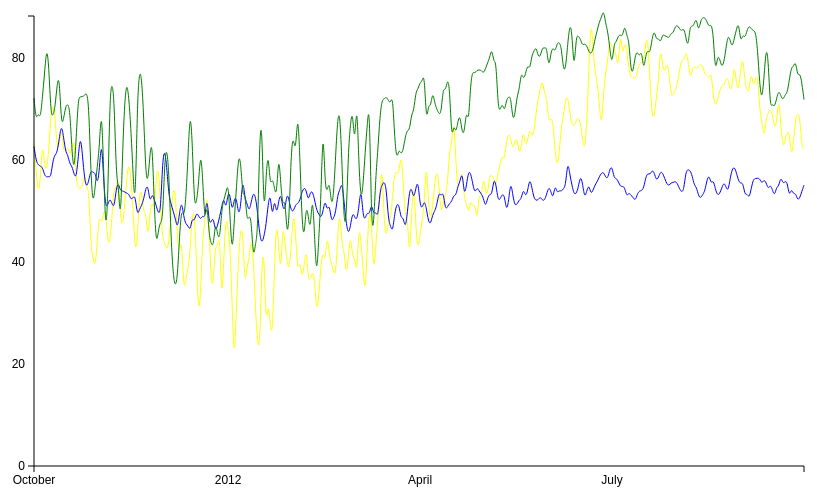
D3 v3 page, settled after 360 driven frames (6 s of simulated time); the page loaded 1 data file(s).


        //Margins
        var margin = {top: 20, right: 80, bottom: 30, left: 50},
                width = 900 - margin.left - margin.right,
                height = 500 - margin.top - margin.bottom;
        
        //Scales
        var x_scale = d3.time.scale()
                .range([0, width]);
        
        var y_scale = d3.scale.linear()
                .range([height, 0]);
                
        //Axis for the graph
        var x_axis = d3.svg.axis()
                .scale(x_scale)
                .orient("bottom")
                .ticks(5);
                        
        var y_axis = d3.svg.axis()
                .scale(y_scale)
                .orient("left")
                .ticks(5); 
        
        //Parse date
        var parse_date = d3.time.format("%Y%m%d").parse;

        //SVG canvas        
        var svg = d3.select("body")
                .append("svg")
                .attr("width", width+margin.left+margin.right)
                .attr("height", height+margin.top+margin.bottom)
                .append("g")
                .attr("transform", "translate(" + margin.left + "," + margin.top + ")");
                
        //Get data
        d3.tsv("multi_line.tsv", function(error, data) {
                data.forEach(function(d){
                        d.date = parse_date(d.date);
                        d.newyork = +d.newyork;
                        d.sanfran = +d.sanfran;
                        d.austin = +d.austin;
                });
                
                x_scale.domain(d3.extent(data, function(d) {
                        return d.date;
                }));
                y_scale.domain([0, d3.max(data, function(d) {
                                return d.newyork;
                })]);
                
                var value_line = d3.svg.line()
                        .interpolate("basis")
                        .x(function(d) {
                                return x_scale(d.date);
                        })
                        .y(function(d) {
                                return y_scale(d.newyork);
                        });
                        
                var value_line2 = d3.svg.line()
                        .interpolate("basis")
                        .x(function(d) {
                                return x_scale(d.date);
                        })
                        .y(function(d) {
                                return y_scale(d.sanfran);
                        });       
                        
                var value_line3 = d3.svg.line()
                        .interpolate("basis")
                        .x(function(d) {
                                return x_scale(d.date);
                        })
                        .y(function(d) {
                                return y_scale(d.austin);
                        });  
                
                svg.append("path")
                        .style("stroke", "yellow")
                        .attr("d", value_line(data));
                
                svg.append("path")
                        .style("stroke", "blue")
                        .attr("d", value_line2(data));
                        
                svg.append("path")
                        .style("stroke", "green")                
                        .attr("d", value_line3(data));
                
                svg.append("g")
                        .attr("transform", "translate(0," + height + ")")
                        .call(x_axis);
                        
                svg.append("g")
                        .call(y_axis);
                
                
        });
        
                
    

### data: multi_line.tsv
date	newyork	sanfran	austin
20111001	63.4	62.7	72.2
20111002	58.0	59.9	67.7
20111003	53.3	59.1	69.4
20111004	55.7	58.8	68.0
20111005	64.2	58.7	72.4
20111006	58.8	57.0	77.0
20111007	57.9	56.7	82.3
20111008	61.8	56.8	78.9
20111009	69.3	56.7	68.8
20111010	71.2	60.1	68.7
20111011	68.7	61.1	70.3
20111012	61.8	61.5	75.3
20111013	63.0	64.3	76.6
20111014	66.9	67.1	66.6
20111015	61.7	64.6	68.0
20111016	61.8	61.6	70.6
20111017	62.8	61.1	71.1
20111018	60.8	59.2	70.0
20111019	62.1	58.9	61.6
20111020	65.1	57.2	57.4
20111021	55.6	56.4	64.3
20111022	54.4	60.7	72.4
20111023	54.4	65.1	72.4
20111024	54.8	60.9	72.5
20111025	57.9	56.1	72.7
20111026	54.6	54.6	73.4
20111027	54.4	56.1	70.7
20111028	42.5	58.1	56.8
20111029	40.9	57.5	51.0
20111030	38.6	57.7	54.9
20111031	44.2	55.1	58.8
20111101	49.6	57.9	62.6
20111102	47.2	64.6	71.0
20111103	50.1	56.2	58.4
20111104	50.1	50.5	45.1
20111105	43.5	51.3	52.2
20111106	43.8	52.6	73.0
20111107	48.9	51.4	75.4
20111108	55.5	50.6	72.1
20111109	53.7	54.6	56.6
20111110	57.7	55.6	55.4
20111111	48.5	53.9	46.7
20111112	46.8	54.0	62.0
20111113	51.1	53.8	71.6
20111114	56.8	53.5	75.5
20111115	59.7	53.4	72.1
20111116	56.5	52.2	65.7
20111117	49.6	52.7	56.8
20111118	41.5	53.1	49.9
20111119	44.3	49.0	71.7
20111120	54.0	50.4	77.7
20111121	54.1	51.1	76.4
20111122	49.4	52.3	68.8
20111123	50.0	54.6	57.0
20111124	44.0	55.1	55.5
20111125	50.3	51.5	61.6
20111126	52.1	53.6	64.1
20111127	49.6	52.3	51.1
20111128	57.2	51.0	43.0
20111129	59.1	49.5	46.4
... 306 more rows